Run: headless pygame with SDL's dummy video driver; simulated clock (each Clock.tick advances the game by its frame time, no real sleeping); random seed 0; keys injected as events and as key.get_pressed() state; no mouse input.
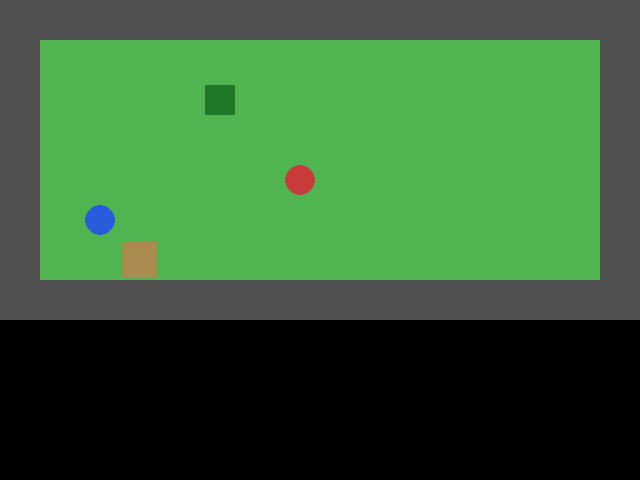
Frame 1 of 4 · flips 1–60 · no input
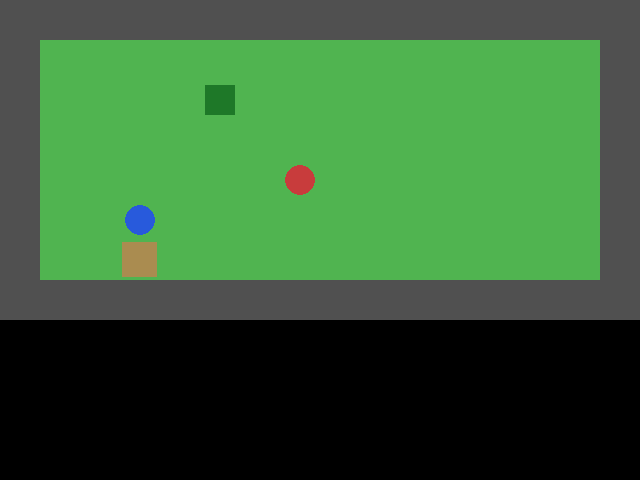
Frame 2 of 4 · flips 61–180 · tapped SPACE, RETURN · held RIGHT (→), D
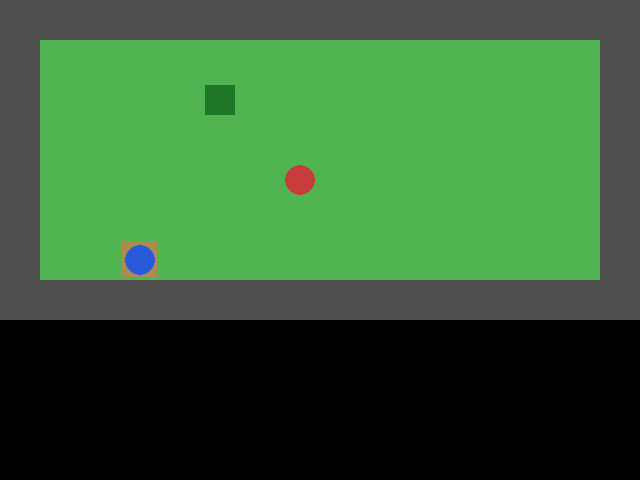
Frame 3 of 4 · flips 181–300 · held DOWN (↓), S
Frame 4 of 4 · flips 301–420 · held LEFT (←), A, UP (↑), W · screen same as frame 1, image omitted

The pygame program that drew these frames:

"""
graphics.py
Wingbound Alliance

Basic graphical overworld
"""

import pygame
import sys


# -----------------------------
# Setup
# -----------------------------

pygame.init()

WIDTH = 640
HEIGHT = 480

TILE_SIZE = 40

screen = pygame.display.set_mode(
    (WIDTH, HEIGHT)
)

pygame.display.set_caption(
    "Wingbound Alliance"
)


clock = pygame.time.Clock()


# -----------------------------
# Colors
# -----------------------------

GRASS = (80, 180, 80)
WALL = (80, 80, 80)
TREE = (30, 120, 40)
PLAYER = (40, 90, 220)
DRAGON = (200, 60, 60)
CITY = (170, 140, 80)


# -----------------------------
# Map
# -----------------------------

game_map = [

    "################",

    "#..............#",

    "#....T.........#",

    "#..............#",

    "#......D.......#",

    "#..............#",

    "#..C...........#",

    "################"

]


# -----------------------------
# Player
# -----------------------------

player_x = 2
player_y = 5


# -----------------------------
# Draw Map
# -----------------------------

def draw_world():

    for y, row in enumerate(game_map):

        for x, tile in enumerate(row):

            rect = pygame.Rect(

                x*TILE_SIZE,

                y*TILE_SIZE,

                TILE_SIZE,

                TILE_SIZE

            )


            if tile == "#":

                pygame.draw.rect(
                    screen,
                    WALL,
                    rect
                )


            else:

                pygame.draw.rect(
                    screen,
                    GRASS,
                    rect
                )


            if tile == "T":

                pygame.draw.rect(
                    screen,
                    TREE,
                    rect.inflate(-10,-10)
                )


            if tile == "D":

                pygame.draw.circle(

                    screen,

                    DRAGON,

                    rect.center,

                    15

                )


            if tile == "C":

                pygame.draw.rect(

                    screen,

                    CITY,

                    rect.inflate(-5,-5)

                )


    # Player

    player_rect = pygame.Rect(

        player_x*TILE_SIZE,

        player_y*TILE_SIZE,

        TILE_SIZE,

        TILE_SIZE

    )


    pygame.draw.circle(

        screen,

        PLAYER,

        player_rect.center,

        15

    )


# -----------------------------
# Movement
# -----------------------------

def can_move(x,y):

    if game_map[y][x] == "#":

        return False

    return True



# -----------------------------
# Main Loop
# -----------------------------

running = True


while running:


    for event in pygame.event.get():


        if event.type == pygame.QUIT:

            running = False



        if event.type == pygame.KEYDOWN:


            new_x = player_x

            new_y = player_y


            if event.key == pygame.K_w:

                new_y -= 1


            if event.key == pygame.K_s:

                new_y += 1


            if event.key == pygame.K_a:

                new_x -= 1


            if event.key == pygame.K_d:

                new_x += 1



            if can_move(new_x,new_y):

                player_x = new_x

                player_y = new_y



    screen.fill((0,0,0))


    draw_world()


    pygame.display.update()


    clock.tick(60)



pygame.quit()

sys.exit()
